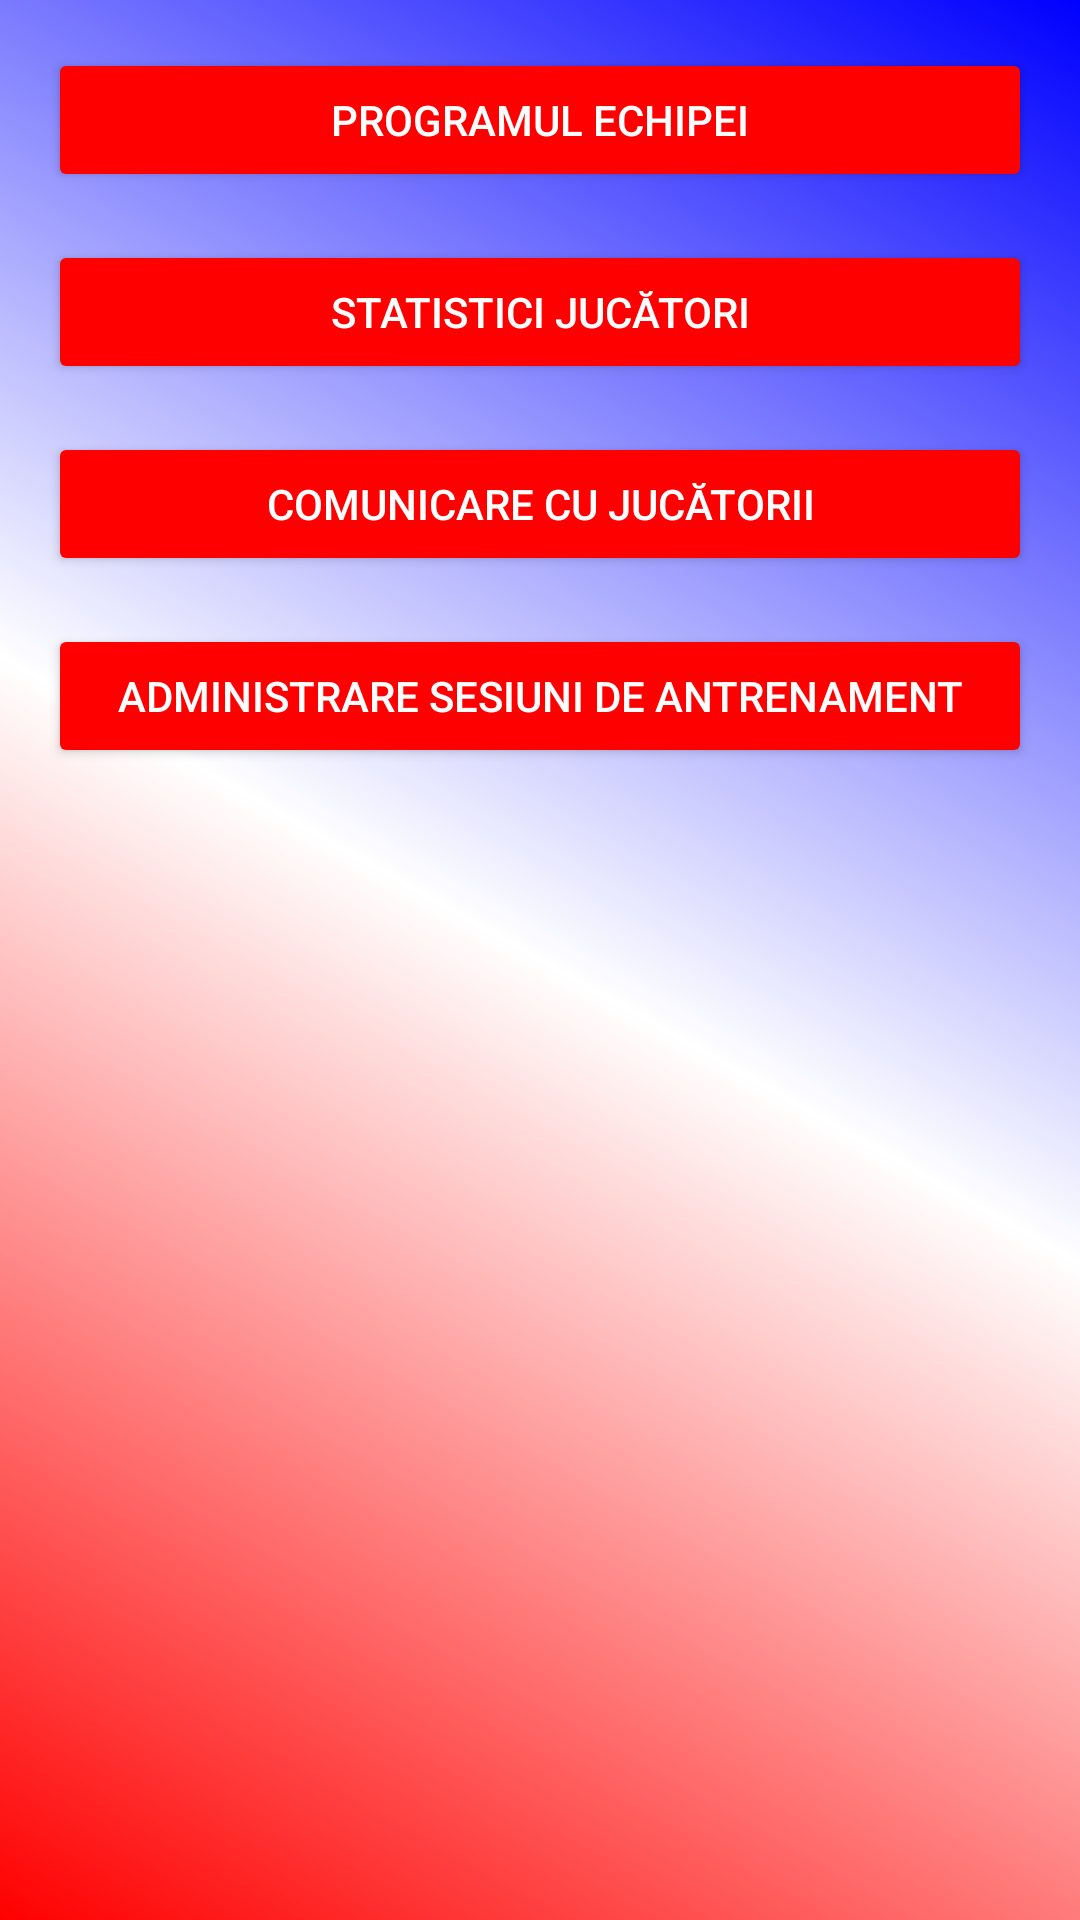

Reconstruct the res/layout file that produces this screen, plus the resources it refers to.
<!-- AndroidManifest.xml: application theme Theme.SuporterApp -->
<!-- res/layout/antrenor_activity.xml -->
<?xml version="1.0" encoding="utf-8"?>
<androidx.constraintlayout.widget.ConstraintLayout xmlns:android="http://schemas.android.com/apk/res/android"
    xmlns:app="http://schemas.android.com/apk/res-auto"
    android:layout_width="match_parent"
    android:layout_height="match_parent"
    android:background="@drawable/bg_gradient">

    <Button
        android:id="@+id/btnViewTeamSchedule"
        android:layout_width="0dp"
        android:layout_height="wrap_content"
        android:text="Programul echipei"
        android:textColor="#FFFFFF"
        app:layout_constraintStart_toStartOf="parent"
        app:layout_constraintTop_toTopOf="parent"
        app:layout_constraintEnd_toEndOf="parent"
        android:backgroundTint="#FF0000"
        android:layout_marginStart="16dp"
        android:layout_marginEnd="16dp"
        android:layout_marginTop="16dp"/>

    <Button
        android:id="@+id/btnViewPlayerStats"
        android:layout_width="0dp"
        android:layout_height="wrap_content"
        android:text="Statistici jucători"
        android:backgroundTint="#FF0000"
        android:textColor="#FFFFFF"
        app:layout_constraintStart_toStartOf="parent"
        app:layout_constraintTop_toBottomOf="@id/btnViewTeamSchedule"
        app:layout_constraintEnd_toEndOf="parent"
        android:layout_marginStart="16dp"
        android:layout_marginEnd="16dp"
        android:layout_marginTop="16dp"/>

    <Button
        android:id="@+id/btnCommunicateWithPlayers"
        android:layout_width="0dp"
        android:layout_height="wrap_content"
        android:text="Comunicare cu jucătorii"
        android:backgroundTint="#FF0000"
        android:textColor="#FFFFFF"
        app:layout_constraintStart_toStartOf="parent"
        app:layout_constraintTop_toBottomOf="@id/btnViewPlayerStats"
        app:layout_constraintEnd_toEndOf="parent"
        android:layout_marginStart="16dp"
        android:layout_marginEnd="16dp"
        android:layout_marginTop="16dp"/>

    <Button
        android:id="@+id/btnManageTrainingSessions"
        android:layout_width="0dp"
        android:layout_height="wrap_content"
        android:text="Administrare sesiuni de antrenament"
        android:backgroundTint="#FF0000"
        android:textColor="#FFFFFF"
        app:layout_constraintStart_toStartOf="parent"
        app:layout_constraintTop_toBottomOf="@id/btnCommunicateWithPlayers"
        app:layout_constraintEnd_toEndOf="parent"
        android:layout_marginStart="16dp"
        android:layout_marginEnd="16dp"
        android:layout_marginTop="16dp"/>

    
</androidx.constraintlayout.widget.ConstraintLayout>
<!-- resources referenced by this layout -->
<resources>
  <!-- drawable bg_gradient (drawable) -->
  <?xml version="1.0" encoding="utf-8"?>
  <shape xmlns:android="http://schemas.android.com/apk/res/android"
      android:shape="rectangle">
      <gradient
          android:startColor="#FF0000"
          android:centerColor="#FFFFFF"
          android:endColor="#0000FF"
          android:angle="45"/>
  </shape>
  <style name="Theme.SuporterApp" parent="Base.Theme.SuporterApp" />
  <style name="Base.Theme.SuporterApp" parent="Theme.Material3.DayNight.NoActionBar">
          
          
      </style>
</resources>
